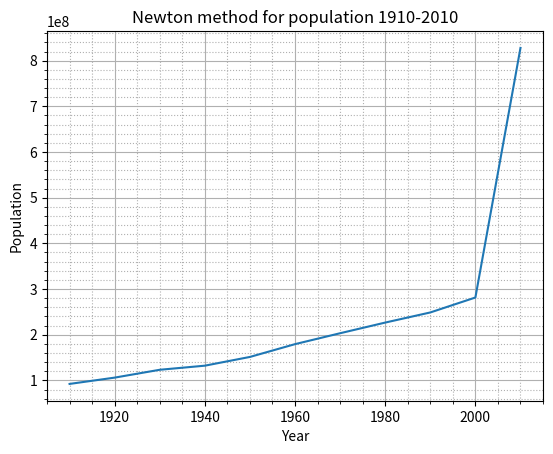

Write Python code to recreate this figure. (Note: this script raises an exception after producing the figure.)
import matplotlib.pylab as plt
import numpy as np
import bisect


data = {    
            1910 : 92228496, 
            1920 : 106021537,
            1930 : 123202624, 
            1940 : 132164569,
            1950 : 151325798, 
            1960 : 179323175, 
            1970 : 203211926,
            1980 : 226545805,
            1990 : 248709873, 
            2000 : 281421906
        }

amount = list(data.values())
years = list(data.keys())


class NewtonAprox:
    def __init__(self, years, amount):
        self.b_coef = [[0 for _ in range(len(years))] for _ in range(len(years))]
        self.years = years
        self.amount = amount
        self.name = "Newton"

        for i in range(1, len(years)):
            for j in range(len(years) - i):
                if (i == 1):
                    self.b_coef[i][j] = (amount[j + 1] - amount[j]) / (years[j + 1] - years[j])
                else:
                    self.b_coef[i][j] = (self.b_coef[i - 1][j + 1] - self.b_coef[i - 1][j]) / (years[j + i] - years[j])

    def getName(self):
        return self.name

    def calcValue(self, x):
        res = self.amount[0]

        for i in range(1, len(years)):
            tmp_res = self.b_coef[i][0] 
            for j in range(1, i + 1):
                tmp_res *= (x - self.years[j - 1])
            res += tmp_res

        return res


class SplineAprox:
    def __init__(self, years, amount):
        self.years = years
        self.amount = amount
        self.name = "Spline"    
    
        self.M_coefs = [0 for _ in range(len(years))]
        
        eq_matrix = np.array([[0 for _ in range(len(years) - 2)] for _ in range(len(years) - 2)])
        for i in range(len(years) - 2):
            for j in (-1, 0, 1):
                if ((i + j) >= (len(years) - 2) or (i + j) < 0):
                    continue
                eq_matrix[i][i + j] = ((years[i + 1] - years[i]) * (j != 1) + (years[i + 2] - years[i + 1]) * (j != -1)) / (3 * (1 + (j != 0)))

        rhs = [((amount[i + 2] - amount[i + 1]) / (years[i + 2] - years[i + 1]) - (amount[i + 1] - amount[i] / (years[i + 1] - years[i]))) for i in range(len(years) - 2)]
        
        tmp_coefs = np.linalg.solve(eq_matrix, rhs)
        for i in range(len(years) - 2):
            self.M_coefs[i + 1] = tmp_coefs[i]

    def getName(self):
        return self.name

    def calcValue(self, x):
        pos = min(bisect.bisect_right(self.years, x), len(self.years) - 1)
        
        M0 = self.M_coefs[pos - 1]
        M1 = self.M_coefs[pos]
        x0 = self.years[pos - 1]
        x1 = self.years[pos]
        h = x1 - x0
        f1 = self.amount[pos]
        f0 = self.amount[pos - 1]

        return (x - x0) ** 3 / (6 * h) * M1 + (x1 - x) ** 3 / (6 * h) * M0 + (x - x0) / h * (f1 - h**2 * M1 / 6) + (x1 - x) / h * (f0 - h**2 * M0 / 6)


class LeastSquaresAprox:
    def __init__(self, years, amount):
        self.years = years
        self.amount = amount
        self.name = "LeastSquares"

        phi = [lambda x: x ** 2, lambda x: x, lambda x: 1]

        matrix = np.array([[0.0 for _ in range(3)] for _ in range(3)])
        for i in range(3):
            for j in range(3):
                for year in self.years:
                    matrix[i][j] += phi[i](year) * phi[j](year)
        rhs = [0.0 for _ in range(3)]
        for i in range(3):
            for j in range(len(self.years)):
                rhs[i] += self.amount[j] * (self.years[j] ** (2 - i))
    
        self.coefs = np.linalg.solve(matrix, rhs)

    def getName(self):
        return self.name

    def calcValue(self, x):
        return self.coefs[0] * x**2 + self.coefs[1] * x + self.coefs[2]

def main():
    methods = [NewtonAprox(years, amount), SplineAprox(years, amount), LeastSquaresAprox(years, amount)]
    years_plot = [i for i in range(1910, 2020, 10)]

    for i in range(len(methods)):
        population = [methods[i].calcValue(j) for j in years_plot]

        plt.title(methods[i].getName() + " method for population 1910-2010")
        plt.ylabel("Population")
        plt.xlabel("Year")

        plt.minorticks_on()
        plt.grid(which='major')
        plt.grid(which='minor', linestyle=':')

        plt.plot(years_plot, population)
        plt.savefig("images/" + methods[i].getName())
        plt.show()

        print(f'population in 2010 according to {methods[i].getName()} = {methods[i].calcValue(2010)}')

if __name__ == '__main__':
    main()
